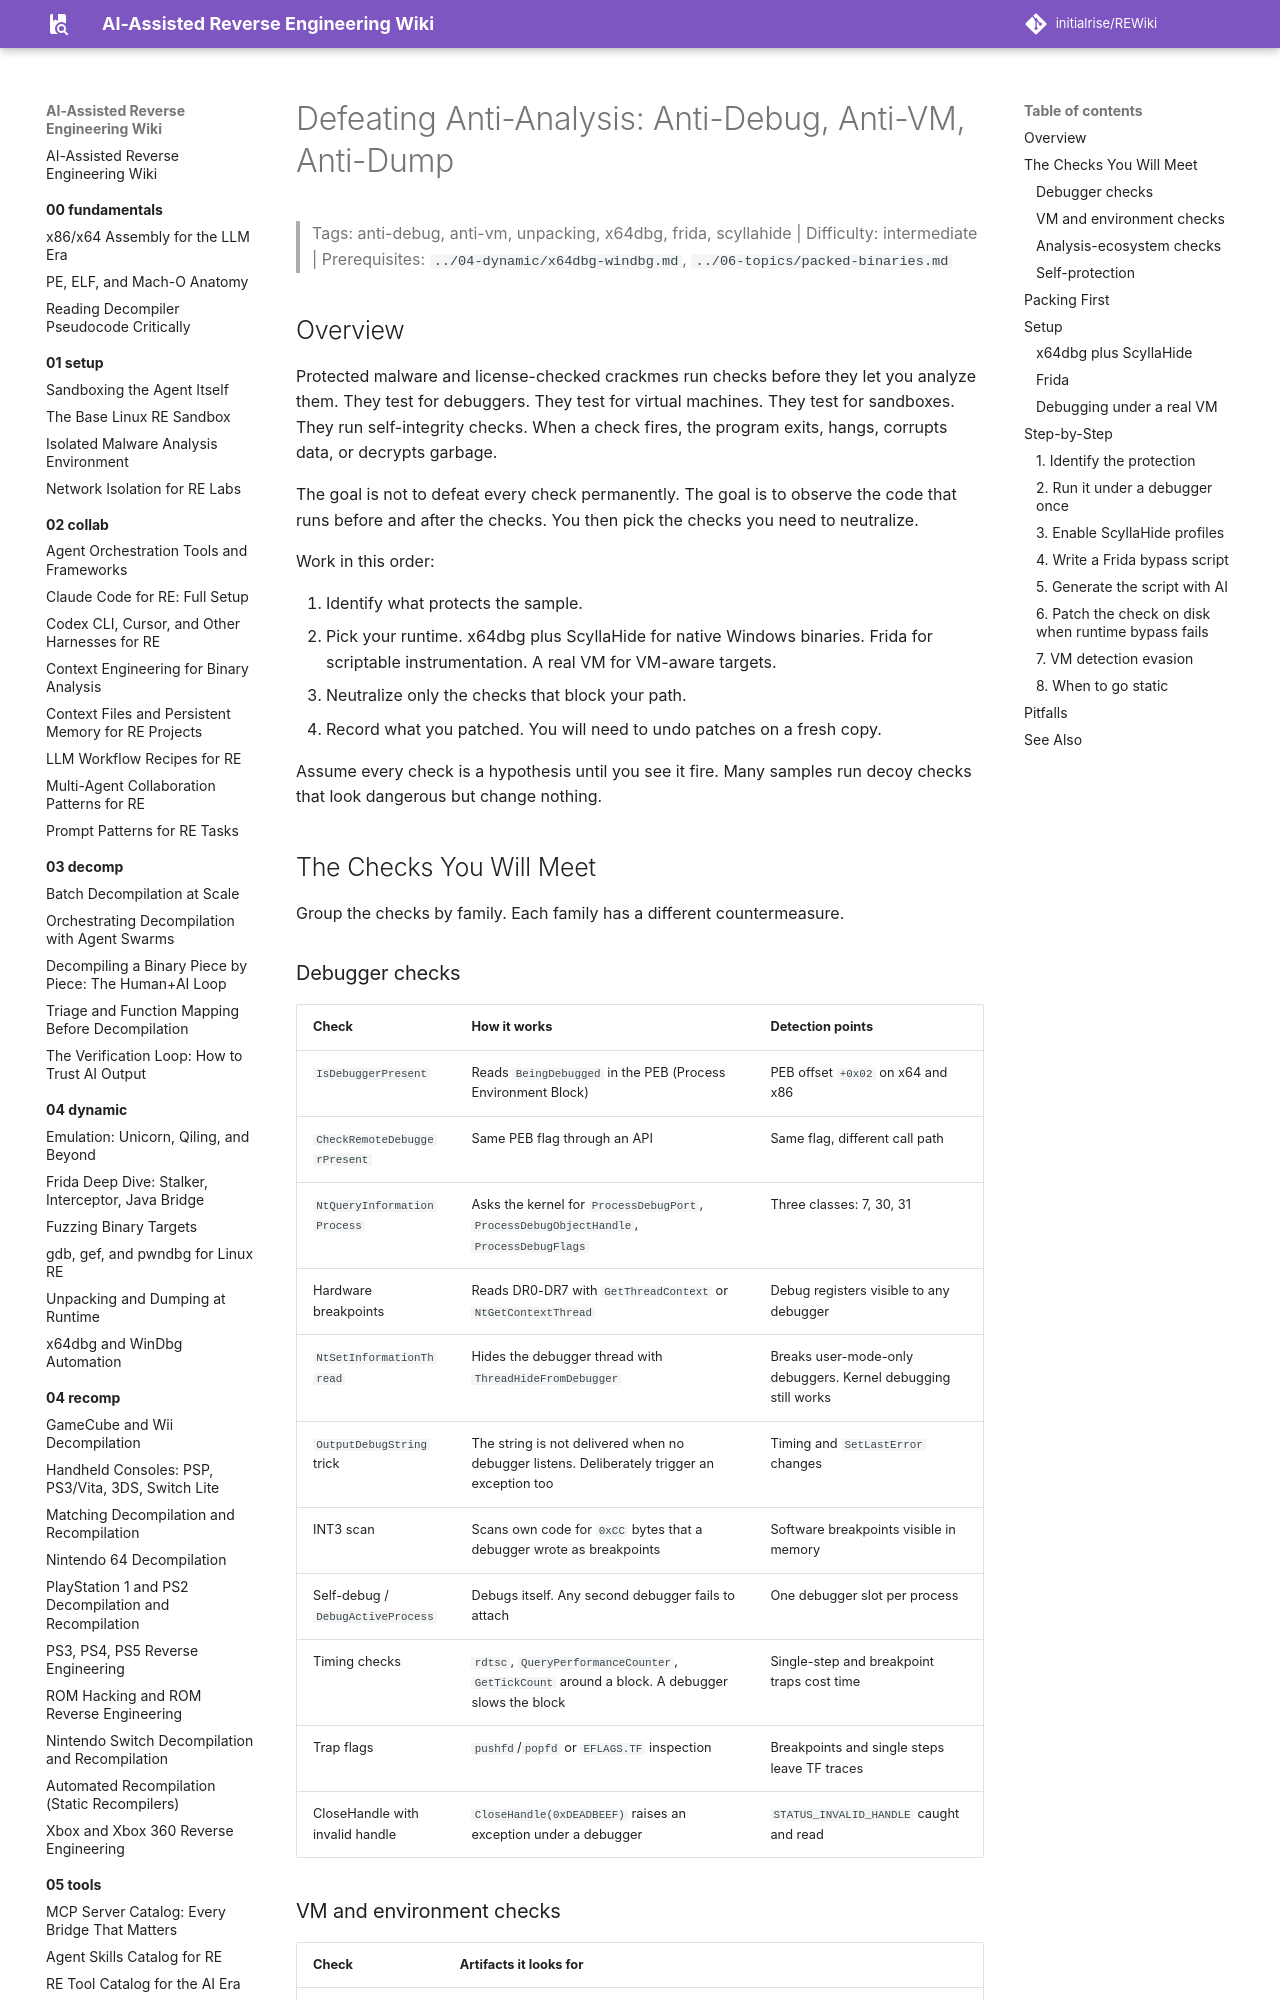

repository: initialrise/REWiki · page: 07-advanced/anti-analysis/index.html · generator: mkdocs

# Defeating Anti-Analysis: Anti-Debug, Anti-VM, Anti-Dump

> Tags: anti-debug, anti-vm, unpacking, x64dbg, frida, scyllahide | Difficulty: intermediate | Prerequisites: `../04-dynamic/x64dbg-windbg.md`, `../06-topics/packed-binaries.md`

## Overview

Protected malware and license-checked crackmes run checks before they let you analyze them. They test for debuggers. They test for virtual machines. They test for sandboxes. They run self-integrity checks. When a check fires, the program exits, hangs, corrupts data, or decrypts garbage.

The goal is not to defeat every check permanently. The goal is to observe the code that runs before and after the checks. You then pick the checks you need to neutralize.

Work in this order:

1. Identify what protects the sample.
2. Pick your runtime. x64dbg plus ScyllaHide for native Windows binaries. Frida for scriptable instrumentation. A real VM for VM-aware targets.
3. Neutralize only the checks that block your path.
4. Record what you patched. You will need to undo patches on a fresh copy.

Assume every check is a hypothesis until you see it fire. Many samples run decoy checks that look dangerous but change nothing.

## The Checks You Will Meet

Group the checks by family. Each family has a different countermeasure.

### Debugger checks

| Check | How it works | Detection points |
|---|---|---|
| `IsDebuggerPresent` | Reads `BeingDebugged` in the PEB (Process Environment Block) | PEB offset `+0x02` on x64 and x86 |
| `CheckRemoteDebuggerPresent` | Same PEB flag through an API | Same flag, different call path |
| `NtQueryInformationProcess` | Asks the kernel for `ProcessDebugPort`, `ProcessDebugObjectHandle`, `ProcessDebugFlags` | Three classes: 7, 30, 31 |
| Hardware breakpoints | Reads DR0-DR7 with `GetThreadContext` or `NtGetContextThread` | Debug registers visible to any debugger |
| `NtSetInformationThread` | Hides the debugger thread with `ThreadHideFromDebugger` | Breaks user-mode-only debuggers. Kernel debugging still works |
| `OutputDebugString` trick | The string is not delivered when no debugger listens. Deliberately trigger an exception too | Timing and `SetLastError` changes |
| INT3 scan | Scans own code for `0xCC` bytes that a debugger wrote as breakpoints | Software breakpoints visible in memory |
| Self-debug / `DebugActiveProcess` | Debugs itself. Any second debugger fails to attach | One debugger slot per process |
| Timing checks | `rdtsc`, `QueryPerformanceCounter`, `GetTickCount` around a block. A debugger slows the block | Single-step and breakpoint traps cost time |
| Trap flags | `pushfd`/`popfd` or `EFLAGS.TF` inspection | Breakpoints and single steps leave TF traces |
| CloseHandle with invalid handle | `CloseHandle(0xDEADBEEF)` raises an exception under a debugger | `STATUS_INVALID_HANDLE` caught and read |
